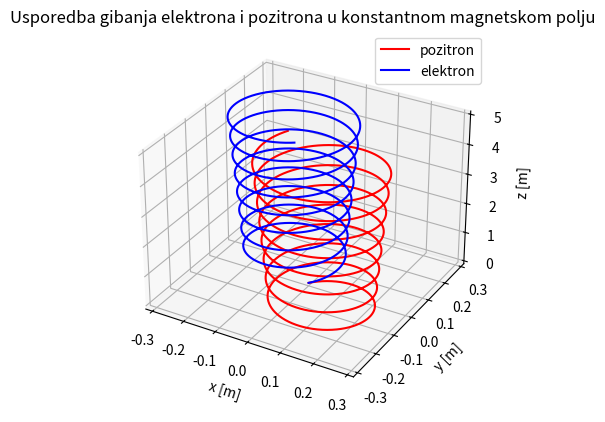

Here is the Python script that generated this plot:
import numpy as np
import matplotlib.pyplot as plt
from mpl_toolkits.mplot3d import Axes3D #uvodimo datoteku za 3d crtanje 

class Čestica: #definiramo klasu cestica za elektromagnetso polje
    def __init__(self, masa, q, E, B, v0, x0, dt=0.01):
        self.masa = masa
        self.q = q
        self.E = np.array(E)
        self.B = np.array(B)
        self.v0 = np.array(v0)
        self.x0 = np.array(x0, dtype=float)
        self.dt = dt
        self.reset()

    def reset(self): #definiramo metodu koja resetira polzaj cestica i prazne liste
        self.x = []
        self.y = []
        self.z = []
        self.v = self.v0
        self.x.append(self.x0[0])
        self.y.append(self.x0[1])
        self.z.append(self.x0[2])

    def putanja(self, T):
        t_vrijednosti = np.arange(0.0, T + self.dt, self.dt) #postavlja ka granice od nula do t sa korakom dt
        broj_koraka = len(t_vrijednosti)

        for i in range(1, broj_koraka):
            ubrzanje = (self.q / self.masa) * (self.E + np.cross(self.v, self.B)) #koristimo lorenzovu silu 
            self.v += ubrzanje * self.dt  #azurira brzinu cestice
            self.x0 += self.v * self.dt  #azurira polozaj cestice
            self.x.append(self.x0[0])  #dodavanje novih kordinata 
            self.y.append(self.x0[1])
            self.z.append(self.x0[2])

        return self.x, self.y, self.z

E = (0, 0, 0)
B = (0, 0, 1)
v = (0.1, 0.1, 0.1)
x = (0, 0, 0)

p1 = Čestica(1, 1, E, B, v, x) #stvaramo konkretnu cesticu pomocu vec definirane čestice iz klase 
p2 = Čestica(1, -1, E, B, v, x)

x1, y1, z1 = p1.putanja(50) #putanja pozitrona za t=50
x2, y2, z2 = p2.putanja(50) #putanja elektrona za t=50

fig = plt.figure()
ax = plt.axes(projection="3d")
ax.plot3D(x1, y1, z1, c="r", label="pozitron")
ax.plot3D(x2, y2, z2, c="b", label="elektron")
ax.set_xlabel("x [m]")
ax.set_ylabel("y [m]")
ax.set_zlabel("z [m]")
ax.set_title("Usporedba gibanja elektrona i pozitrona u konstantnom magnetskom polju")
ax.legend()
plt.show()

p1.reset()
p2.reset()

